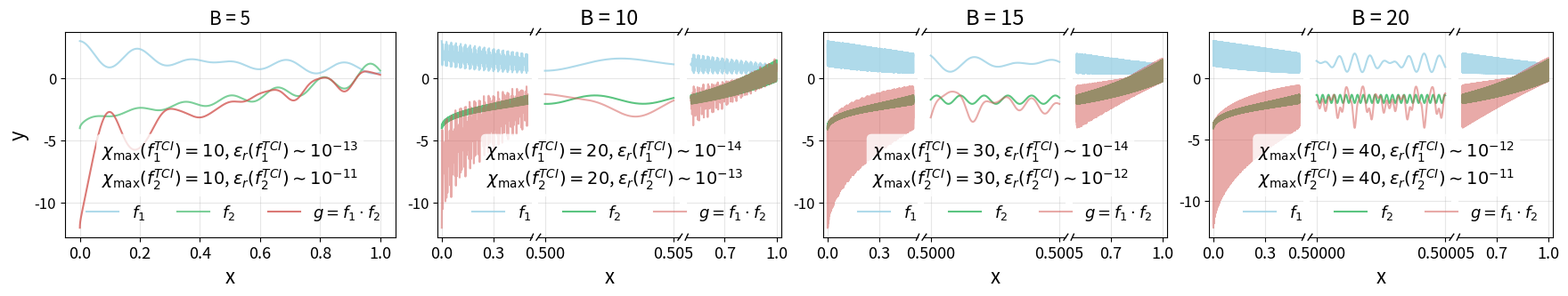

This figure's Python source:
import numpy as np
import matplotlib.pyplot as plt
from matplotlib.gridspec import GridSpec

f1 = lambda x, B_const: np.cos(x * (2 ** B_const)) * np.cos(x * (2 ** B_const) / (4 * np.sqrt(5))) * np.exp(- x * x) + 2 * np.exp(-x)
f2 = lambda x, B_const: np.sin(x * (2.1 ** B_const)) / (2 * np.sqrt(10)) * (np.exp(- x * x * x) + 5 * x * x) - 4 * np.exp(-np.sqrt(x)) + 2.1*x**3

B_list = [5, 10, 15, 20]

chimax_list = {}
chimax_list[0] = (10,10)
chimax_list[1] = (20,20)
chimax_list[2] = (30,30)
chimax_list[3] = (40,40)

err_list = {}
err_list[0] = (-13,-11)
err_list[1] = (-14,-13)
err_list[2] = (-14,-12)
err_list[3] = (-12,-11)

f1_color = "#9BD1E5"
f2_color = "#5BC480"
g_color = "#D35753"

interval_list = {}
interval_list[0] = (0.5, 0.505)
interval_list[1] = (0.5, 0.5005)
interval_list[2] = (0.5, 0.50005)

x_ranges = {}
x_ranges[0] = [(0, 0.5), (0.5, 0.505), (0.505, 1)]
x_ranges[1] = [(0, 0.5), (0.5, 0.5005), (0.5005, 1)]
x_ranges[2] = [(0, 0.5), (0.5, 0.50005), (0.50005, 1)]

n_points = 2**18

width_ratios = [7] + [2, 3, 2] * 3

fig = plt.figure(figsize=(20, 3))
gs = GridSpec(1, 10, figure=fig, width_ratios=width_ratios)

axes = []
axes.append(fig.add_subplot(gs[0, 0]))
for b_idx in range(3):
    for p_idx in range(3):
        col = 1 + b_idx * 3 + p_idx
        axes.append(fig.add_subplot(gs[0, col]))

# Helper function to create annotation text
def get_annotation_text(b_index):
    chi_f1, chi_f2 = chimax_list[b_index]
    err_f1, err_f2 = err_list[b_index]
    text = (f"$\\chi_{{\\max}}(f_1^{{TCI}})={chi_f1}$, $\\epsilon_r(f_1^{{TCI}}) \\sim 10^{{{err_f1}}}$\n"
            f"$\\chi_{{\\max}}(f_2^{{TCI}})={chi_f2}$, $\\epsilon_r(f_2^{{TCI}}) \\sim 10^{{{err_f2}}}$")
    return text

# Plot B=5 (single axis)
B = 5
x = np.linspace(0, 1, n_points)
y1, y2 = f1(x, B), f2(x, B)
g = y1 * y2

ax = axes[0]
ax.plot(x, y1, label=r"$f_1$", color=f1_color, alpha=0.8)
ax.plot(x, y2, label=r"$f_2$", color=f2_color, alpha=0.8)
ax.plot(x, g, label=r"$g=f_1 \cdot f_2$", color=g_color, alpha=0.8)
ax.set_xlabel('x', fontsize=16)
ax.set_ylabel('y', fontsize=16)
ax.set_title(f'B = {B}', fontsize=15)
ax.tick_params(axis='x', labelsize=13) 
ax.tick_params(axis='y', labelsize=12) 
ax.grid(True, alpha=0.3)
ax.legend(loc='lower right', ncol=3, fontsize=13, frameon=False)

# Add annotation for B=5 (index 0)
ax.annotate(get_annotation_text(0), xy=(0.5, 0.35), xycoords='axes fraction',
            ha='center', va='center', fontsize=14,
            bbox=dict(boxstyle='round,pad=0.3', facecolor='white', alpha=0.8, edgecolor='none'))

# Plot B=10, 15, 20 (split axes)
for b_idx, B in enumerate([10, 15, 20]):
    y_min, y_max = float('inf'), float('-inf')
    
    for p_idx, (x_start, x_end) in enumerate(x_ranges[b_idx]):
        x = np.linspace(x_start, x_end, n_points)
        y1, y2 = f1(x, B), f2(x, B)
        g = y1 * y2
        y_min = min(y_min, y1.min(), y2.min(), g.min())
        y_max = max(y_max, y1.max(), y2.max(), g.max())
    
    y_margin = (y_max - y_min) * 0.05
    y_min, y_max = y_min - y_margin, y_max + y_margin
    
    for p_idx, (x_start, x_end) in enumerate(x_ranges[b_idx]):
        ax_idx = 1 + b_idx * 3 + p_idx
        ax = axes[ax_idx]
        x = np.linspace(x_start, x_end, n_points)
        y1, y2 = f1(x, B), f2(x, B)
        g = y1 * y2
        
        ax.plot(x, y1, label=r"$f_1$", color=f1_color, alpha=0.8)
        ax.plot(x, y2, label=r"$f_2$", color=f2_color, alpha=1)
        ax.plot(x, g, label=r"$g=f_1 \cdot f_2$", color=g_color, alpha=0.5)

        ax.set_ylim(y_min, y_max)
        ax.grid(True, alpha=0.3)
        
        if p_idx == 0:
            ax.spines['right'].set_visible(False)
            ax.tick_params(right=False)
            ax.set_xticks([0.0, 0.3])
        elif p_idx == 1:
            ax.spines['left'].set_visible(False)
            ax.spines['right'].set_visible(False)
            ax.tick_params(left=False, right=False, labelleft=False)
            ax.set_title(f'B = {B}', fontsize=17)
            ax.set_xlabel('x', fontsize=16)
            ax.set_xticks(interval_list[b_idx])
            ax.ticklabel_format(axis='x', style='plain', useOffset=False)
            
            # Add annotation in the middle panel (center of the 3-panel group)
            
        else:
            ax.spines['left'].set_visible(False)
            ax.tick_params(left=False, labelleft=False)
            ax.set_xticks([0.7, 1])

        if p_idx == 2:
            ax.annotate(get_annotation_text(b_idx + 1), xy=(0.6, 0.35), xycoords='axes fraction',
                        ha='right', va='center', fontsize=14,
                        bbox=dict(boxstyle='round,pad=0.3', facecolor='white', alpha=0.8, edgecolor='none'))

        ax.tick_params(axis='x', labelsize=13) 
        ax.tick_params(axis='y', labelsize=12) 
        
        if p_idx == 2:
            ax.legend(loc='lower right', ncol=3, fontsize=13, frameon=False)
        
        d = 0.015
        kwargs = dict(transform=ax.transAxes, color='k', clip_on=False, linewidth=1)
        if p_idx == 0:
            ax.plot((1 - d, 1 + d), (-d, +d), **kwargs)
            ax.plot((1 - d, 1 + d), (1 - d, 1 + d), **kwargs)
        elif p_idx == 1:
            ax.plot((-d, +d), (-d, +d), **kwargs)
            ax.plot((-d, +d), (1 - d, 1 + d), **kwargs)
            ax.plot((1 - d, 1 + d), (-d, +d), **kwargs)
            ax.plot((1 - d, 1 + d), (1 - d, 1 + d), **kwargs)
        else:
            ax.plot((-d, +d), (-d, +d), **kwargs)
            ax.plot((-d, +d), (1 - d, 1 + d), **kwargs)

plt.tight_layout()
plt.subplots_adjust(wspace=0.05)

for i, ax in enumerate(axes):
    if i == 0:
        continue
    b_idx = (i - 1) // 3 + 1
    pos = ax.get_position()
    ax.set_position([pos.x0 + 0.02 * b_idx, pos.y0, pos.width, pos.height])

plt.savefig('functions_plot.png', dpi=150, bbox_inches='tight')
plt.savefig('functions_plot.pdf', dpi=150, bbox_inches='tight')
plt.show()
